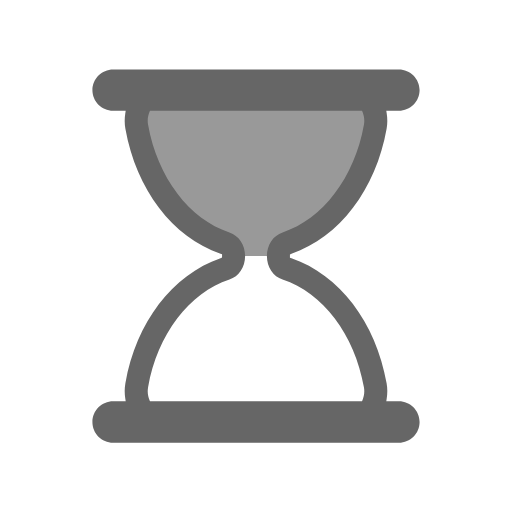
t = 0.00 s
t = 0.60 s: frame unchanged from t = 0.00 s, image omitted
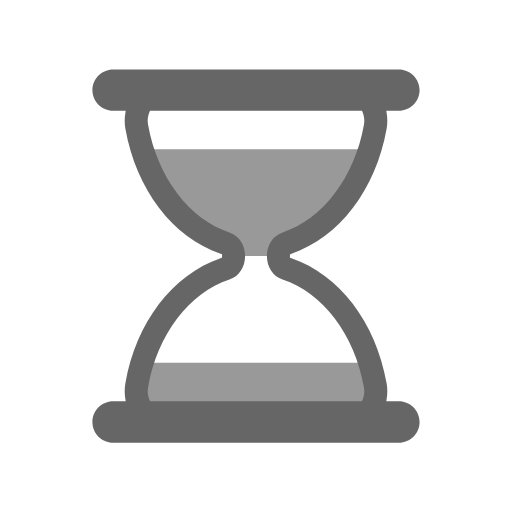
t = 0.90 s
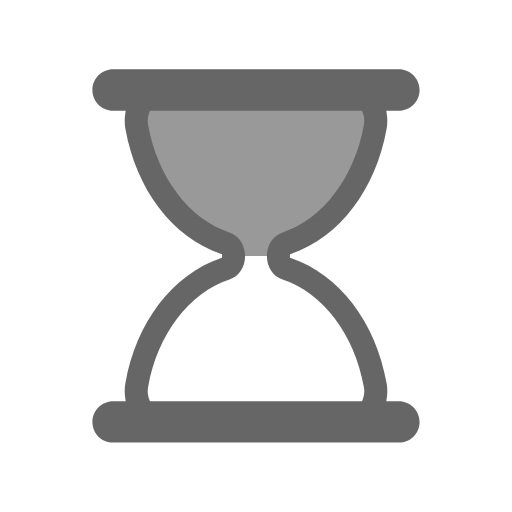
t = 1.50 s
t = 2.10 s: frame unchanged from t = 1.50 s, image omitted
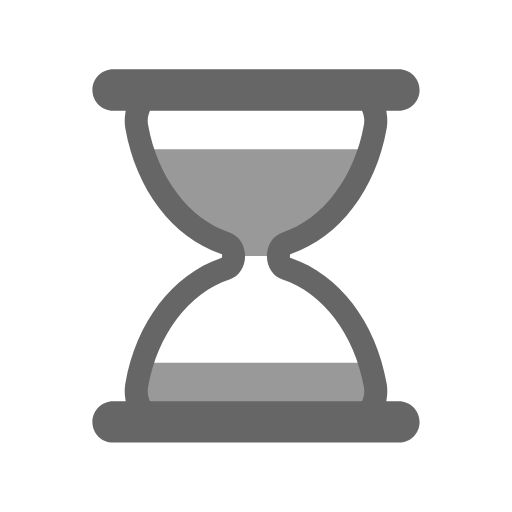
t = 2.40 s

The animated SVG that drew these frames (rendered in a browser with its animation timeline set to each time). Animation: 5 SMIL elements (animate=4,animateTransform=1); one cycle of 3.00 s, repeats indefinitely.

<svg width="100px"  height="100px"  xmlns="http://www.w3.org/2000/svg" viewBox="0 0 100 100" preserveAspectRatio="xMidYMid" class="lds-hourglass" style="background: none;"><defs><clipPath ng-attr-id="{{config.cpid}}" id="lds-hourglass-cpid-9eae54e5dd679"><rect x="0" y="46.2106" width="100" height="0"><animate attributeName="y" calcMode="spline" values="0;50;0;0;0" keyTimes="0;0.4;0.5;0.9;1" dur="3" keySplines="0.3 0 1 0.7;0.3 0 1 0.7;0.3 0 1 0.7;0.3 0 1 0.7" begin="0s" repeatCount="indefinite"></animate><animate attributeName="height" calcMode="spline" values="50;0;0;50;50" keyTimes="0;0.4;0.5;0.9;1" dur="3" keySplines="0.3 0 1 0.7;0.3 0 1 0.7;0.3 0 1 0.7;0.3 0 1 0.7" begin="0s" repeatCount="indefinite"></animate></rect><rect x="0" y="50" width="100" height="50"><animate attributeName="y" calcMode="spline" values="100;50;50;50;50" keyTimes="0;0.4;0.5;0.9;1" dur="3" keySplines="0.3 0 1 0.7;0.3 0 1 0.7;0.3 0 1 0.7;0.3 0 1 0.7" begin="0s" repeatCount="indefinite"></animate><animate attributeName="height" calcMode="spline" values="0;50;50;0;0" keyTimes="0;0.4;0.5;0.9;1" dur="3" keySplines="0.3 0 1 0.7;0.3 0 1 0.7;0.3 0 1 0.7;0.3 0 1 0.7" begin="0s" repeatCount="indefinite"></animate></rect></clipPath></defs><g transform="translate(50,50)"><g transform="scale(0.9)"><g transform="translate(-50,-50)"><g transform="rotate(39.6096 50 50)"><animateTransform attributeName="transform" type="rotate" calcMode="linear" values="0 50 50;0 50 50;180 50 50;180 50 50;360 50 50" keyTimes="0;0.4;0.5;0.9;1" dur="3s" begin="0s" repeatCount="indefinite"></animateTransform><path ng-attr-clip-path="url(#{{config.cpid}})" ng-attr-fill="{{config.sand}}" d="M54.864,50L54.864,50c0-1.291,0.689-2.412,1.671-2.729c9.624-3.107,17.154-12.911,19.347-25.296 c0.681-3.844-1.698-7.475-4.791-7.475H28.908c-3.093,0-5.472,3.631-4.791,7.475c2.194,12.385,9.723,22.189,19.347,25.296 c0.982,0.317,1.671,1.438,1.671,2.729v0c0,1.291-0.689,2.412-1.671,2.729C33.84,55.836,26.311,65.64,24.117,78.025 c-0.681,3.844,1.698,7.475,4.791,7.475h42.184c3.093,0,5.472-3.631,4.791-7.475C73.689,65.64,66.16,55.836,56.536,52.729 C55.553,52.412,54.864,51.291,54.864,50z" clip-path="url(#lds-hourglass-cpid-9eae54e5dd679)" fill="#999999"></path><path ng-attr-fill="{{config.frame}}" d="M81,81.5h-2.724l0.091-0.578c0.178-1.122,0.17-2.243-0.022-3.333C76.013,64.42,68.103,54.033,57.703,50.483l-0.339-0.116 v-0.715l0.339-0.135c10.399-3.552,18.31-13.938,20.642-27.107c0.192-1.089,0.2-2.211,0.022-3.333L78.276,18.5H81 c2.481,0,4.5-2.019,4.5-4.5S83.481,9.5,81,9.5H19c-2.481,0-4.5,2.019-4.5,4.5s2.019,4.5,4.5,4.5h2.724l-0.092,0.578 c-0.178,1.122-0.17,2.243,0.023,3.333c2.333,13.168,10.242,23.555,20.642,27.107l0.338,0.116v0.715l-0.338,0.135 c-10.4,3.551-18.31,13.938-20.642,27.106c-0.193,1.09-0.201,2.211-0.023,3.333l0.092,0.578H19c-2.481,0-4.5,2.019-4.5,4.5 s2.019,4.5,4.5,4.5h62c2.481,0,4.5-2.019,4.5-4.5S83.481,81.5,81,81.5z M73.14,81.191L73.012,81.5H26.988l-0.128-0.309 c-0.244-0.588-0.491-1.538-0.28-2.729c2.014-11.375,8.944-20.542,17.654-23.354c2.035-0.658,3.402-2.711,3.402-5.108 c0-2.398-1.368-4.451-3.403-5.108c-8.71-2.812-15.639-11.979-17.653-23.353c-0.211-1.191,0.036-2.143,0.281-2.731l0.128-0.308 h46.024l0.128,0.308c0.244,0.589,0.492,1.541,0.281,2.731c-2.015,11.375-8.944,20.541-17.654,23.353 c-2.035,0.658-3.402,2.71-3.402,5.108c0,2.397,1.368,4.45,3.403,5.108c8.71,2.812,15.64,11.979,17.653,23.354 C73.632,79.651,73.384,80.604,73.14,81.191z" fill="#666666"></path></g></g></g></g></svg>
